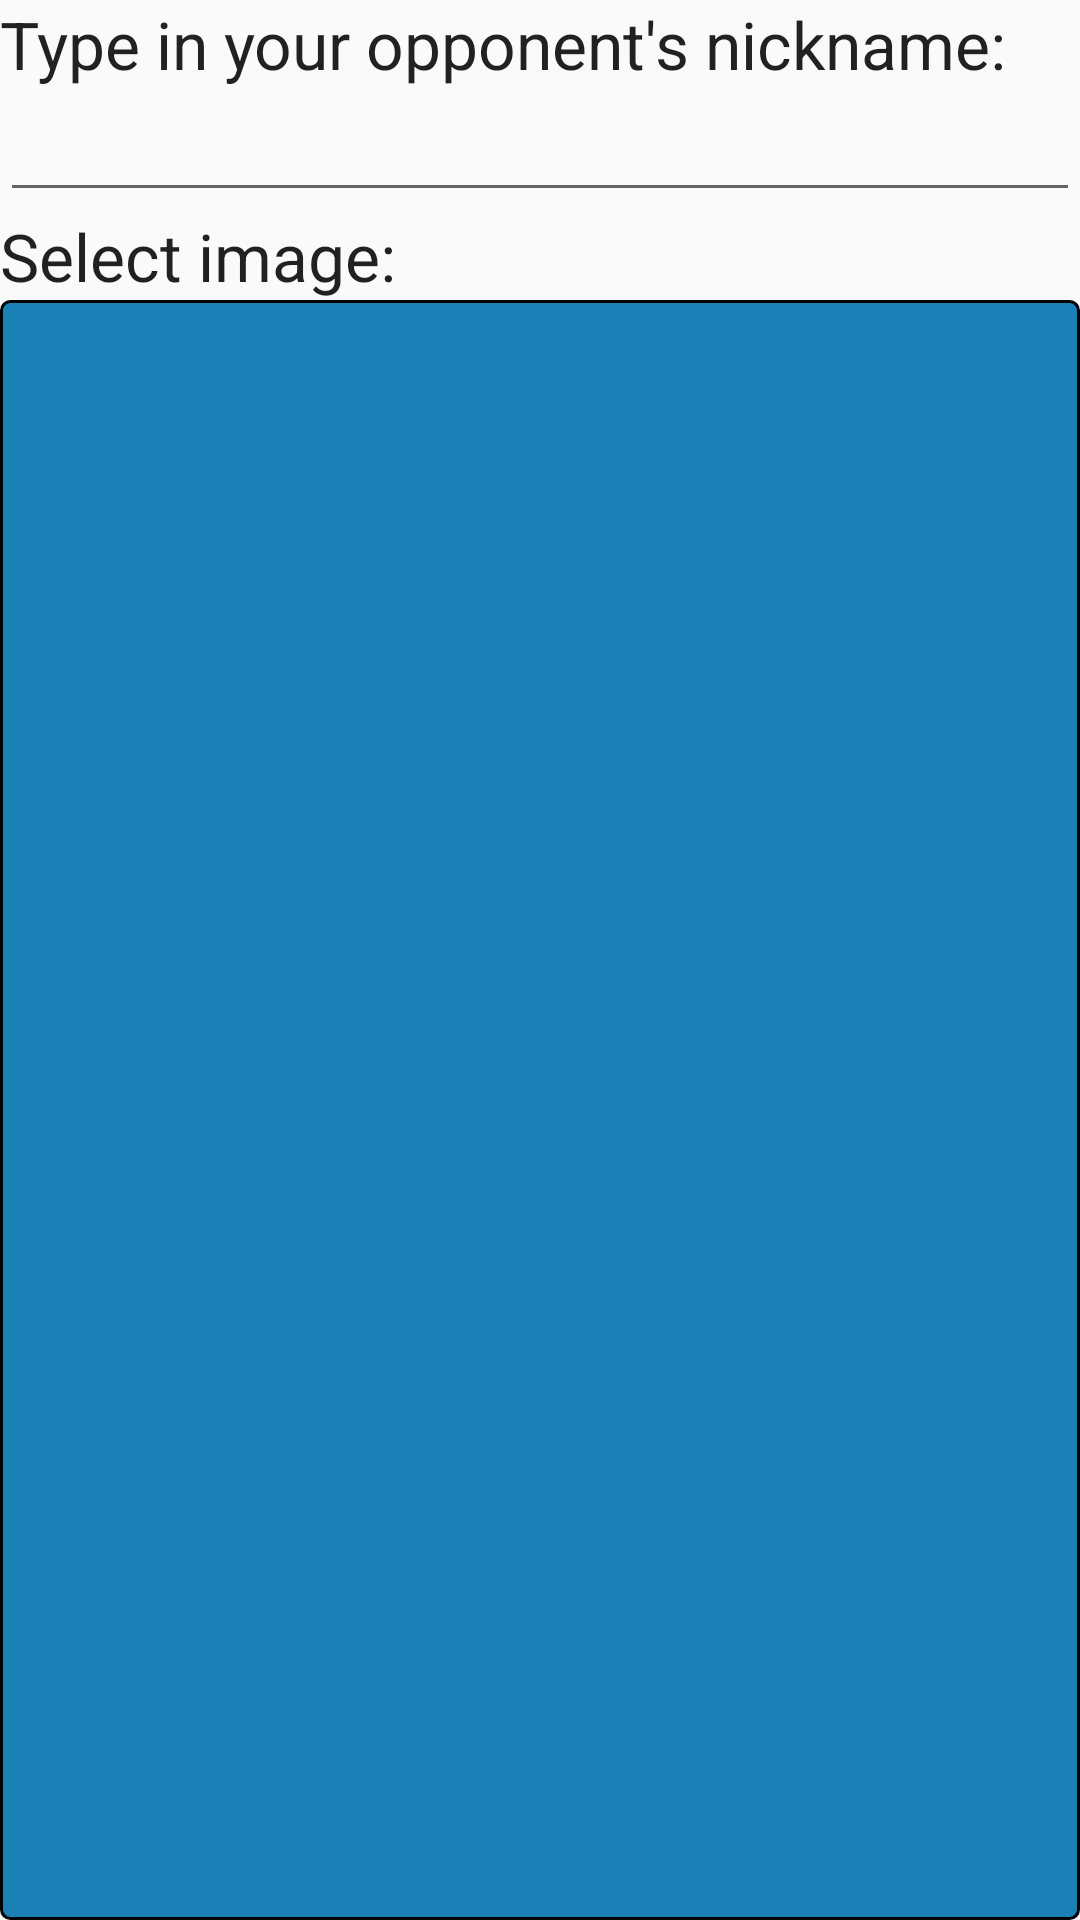

Here is an Android app screen rendered from its layout file. Give the layout XML and the strings, colors and styles it references.
<!-- AndroidManifest.xml: application theme AppTheme -->
<!-- res/layout/menu_multiplayer_create_game_dialog.xml -->
<?xml version="1.0" encoding="utf-8"?>

<LinearLayout xmlns:android="http://schemas.android.com/apk/res/android"
    android:orientation="vertical" android:layout_width="match_parent"
    android:layout_height="match_parent">

    <TextView
        android:layout_width="match_parent"
        android:layout_height="wrap_content"
        android:textAppearance="@style/TextAppearance.AppCompat.Large"
        android:text="@string/multiplayer_helpText1"/>
    <EditText
        android:id="@+id/menu_multiplayer_create_opponentsName"
        android:layout_width="match_parent"
        android:layout_height="wrap_content"
        android:ems="10"
        android:inputType="textPersonName"/>

    <TextView
        android:layout_width="match_parent"
        android:layout_height="wrap_content"
        android:textAppearance="@style/TextAppearance.AppCompat.Large"
        android:text="@string/multiplayer_helpText2"/>

    <ScrollView
        android:layout_width="match_parent"
        android:layout_height="match_parent"
        android:padding="5dp"
        android:background="@drawable/background">

        <LinearLayout
            android:id="@+id/menu_multiplayer_create_imagesScrollList"
            android:layout_width="match_parent"
            android:layout_height="wrap_content"
            android:orientation="vertical" />
    </ScrollView>

    <Button
        android:id="@+id/menu_multiplayer_create_createButton"
        android:layout_width="match_parent"
        android:layout_height="wrap_content"
        android:background="@drawable/background"
        android:text="@string/multiplayer_create" />

</LinearLayout>
<!-- resources referenced by this layout -->
<resources>
  <!-- drawable background (drawable) -->
  <shape xmlns:android="http://schemas.android.com/apk/res/android" android:shape="rectangle" >
      <solid android:color="@color/colorBackground" />
      <stroke android:width="1dip" android:color="#000000"/>
      <corners android:radius="3dip" />
  </shape>
  <string name="multiplayer_create">Create a game.</string>
  <string name="multiplayer_helpText1">Type in your opponent\'s nickname:</string>
  <string name="multiplayer_helpText2">Select image:</string>
  <style name="AppTheme" parent="Theme.AppCompat.Light.DarkActionBar">
          
          <item name="colorPrimary">@color/colorPrimary</item>
          <item name="colorPrimaryDark">@color/colorPrimaryDark</item>
          <item name="colorAccent">@color/colorAccent</item>
  
          <item name="android:alertDialogTheme">@style/MyOpaqueAlertDialog</item>
      </style>
  <color name="colorBackground">#1a80b6</color>
  <color name="colorPrimary">#5665b6</color>
  <color name="colorPrimaryDark">#4855a6</color>
  <color name="colorAccent">#99d6ff</color>
  <style name="MyOpaqueAlertDialog">
          <item name="android:windowBackground">@drawable/background</item>
          <item name="android:windowMinWidthMajor">@android:dimen/dialog_min_width_major</item>
          <item name="android:windowMinWidthMinor">@android:dimen/dialog_min_width_minor</item>
          <item name="android:windowIsFloating">true</item>
      </style>
</resources>
